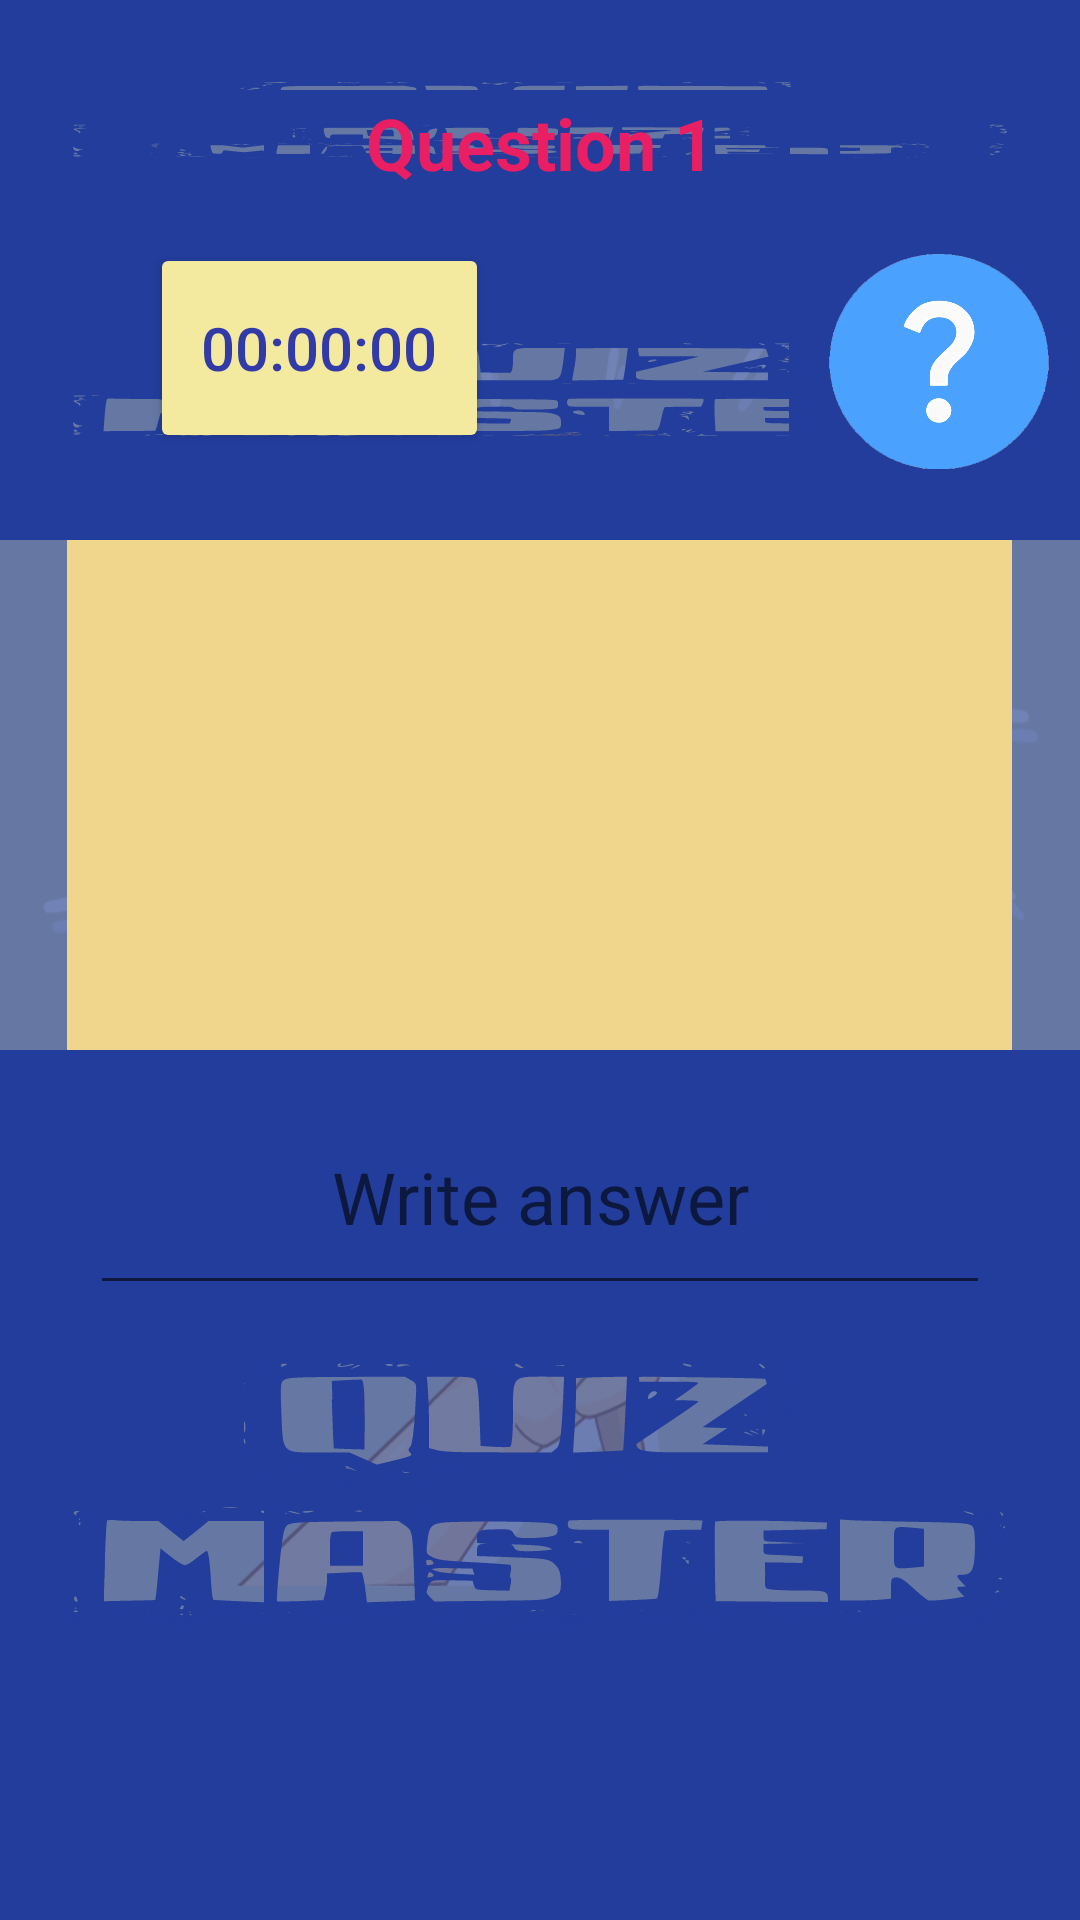

Write the Android layout XML for this screen, with the resource values it uses.
<!-- AndroidManifest.xml: application theme SplashScreenTheme -->
<!-- res/layout/activity_quiz.xml -->
<?xml version="1.0" encoding="utf-8"?>
<LinearLayout xmlns:android="http://schemas.android.com/apk/res/android"
    xmlns:app="http://schemas.android.com/apk/res-auto"
    xmlns:tools="http://schemas.android.com/tools"
    android:id="@+id/linearLayoutQuiz"
    android:layout_width="match_parent"
    android:layout_height="wrap_content"
    android:background="@drawable/bck"
    android:orientation="vertical"
    tools:context=".HistoryQuizActivity">

    <LinearLayout
        android:layout_width="match_parent"
        android:layout_height="81dp"
        android:orientation="vertical">

        <TextView
            android:id="@+id/textViewQuestionNumber"
            android:layout_width="match_parent"
            android:layout_height="35dp"
            android:layout_margin="30dp"
            android:gravity="center"
            android:text="@string/question_1"
            android:textColor="#E91E63"
            android:textSize="24sp"
            android:textStyle="bold" />
    </LinearLayout>

    <LinearLayout
        android:layout_width="match_parent"
        android:layout_height="99dp"
        android:orientation="horizontal">

        <Button
            android:id="@+id/btnTime"
            style="@style/TimerStyle"
            android:layout_width="113dp"
            android:layout_height="70dp"
            android:layout_gravity="start"
            android:layout_margin="50dp"
            android:backgroundTint="#F3EAA0"
            android:text="@string/initial_time" />

        <ImageView
            android:id="@+id/imageView"
            android:layout_width="100dp"
            android:layout_height="79dp"
            android:layout_gravity="end"
            android:layout_marginStart="50dp"
            app:srcCompat="@drawable/questmark" />
    </LinearLayout>

    <TextView
        android:id="@+id/textViewQuestion"
        android:layout_width="315dp"
        android:layout_height="170dp"
        android:layout_gravity="center"
        android:background="#EFD68C"
        android:gravity="center"
        android:textAlignment="center"
        android:textSize="24sp" />

    <LinearLayout
        android:layout_width="match_parent"
        android:layout_height="match_parent"
        android:orientation="vertical">

        <LinearLayout
            android:id="@+id/linearLayoutTextView"
            android:layout_width="match_parent"
            android:layout_height="wrap_content"
            android:layout_marginTop="10dp"
            android:orientation="horizontal">

            <EditText
                android:id="@+id/editTextAnswer"
                android:layout_width="0dp"
                android:layout_height="75dp"
                android:layout_marginStart="30dp"
                android:layout_marginEnd="30dp"
                android:layout_weight="1"
                android:ems="10"
                android:hint="@string/write_answer"
                android:importantForAutofill="no"
                android:inputType="textPersonName"
                android:textAlignment="center"
                android:textSize="24sp" />
        </LinearLayout>

        <LinearLayout
            android:id="@+id/linearLayoutRadio1"
            android:layout_width="wrap_content"
            android:layout_height="wrap_content"
            android:layout_gravity="center_horizontal"
            android:layout_marginTop="10dp"
            android:orientation="horizontal">

            <RadioButton
                android:id="@+id/rdbOption1"
                android:layout_width="wrap_content"
                android:layout_height="wrap_content"
                android:layout_marginEnd="30dp"
                android:text="@string/option1" />

            <RadioButton
                android:id="@+id/rdbOption2"
                android:layout_width="wrap_content"
                android:layout_height="wrap_content"
                android:layout_marginStart="30dp"
                android:text="@string/option2" />

        </LinearLayout>

        <LinearLayout
            android:id="@+id/linearLayoutRadio2"
            android:layout_width="wrap_content"
            android:layout_height="wrap_content"
            android:layout_gravity="center_horizontal"
            android:layout_marginTop="10dp"
            android:orientation="horizontal">

            <RadioButton
                android:id="@+id/rdbOption3"
                android:layout_width="wrap_content"
                android:layout_height="wrap_content"
                android:layout_marginEnd="30dp"
                android:text="@string/option3" />

            <RadioButton
                android:id="@+id/rdbOption4"
                android:layout_width="wrap_content"
                android:layout_height="wrap_content"
                android:layout_marginStart="30dp"
                android:text="@string/option4" />
        </LinearLayout>

    </LinearLayout>

    <LinearLayout
        android:layout_width="match_parent"
        android:layout_height="wrap_content"
        android:layout_marginTop="20dp"
        android:orientation="horizontal">

        <Button
            android:id="@+id/btnSkip"
            style="@style/ButtonWith3DText"
            android:layout_width="131dp"
            android:layout_height="65dp"
            android:layout_marginStart="40dp"
            android:backgroundTint="#D093DA"
            android:text="@string/skip" />

        <Button
            android:id="@+id/btnAnswer"
            style="@style/ButtonWith3DText"
            android:layout_width="131dp"
            android:layout_height="65dp"
            android:layout_marginStart="70dp"
            android:backgroundTint="#CF79DD"
            android:text="@string/answer" />
    </LinearLayout>

    <Button
        android:id="@+id/btnEnd"
        style="@style/ButtonWith3DText"
        android:layout_width="132dp"
        android:layout_height="59dp"
        android:layout_gravity="center"
        android:layout_marginTop="10dp"
        android:backgroundTint="#B39DDC"
        android:text="@string/exit" />

</LinearLayout>
<!-- resources referenced by this layout -->
<resources>
  <!-- drawable bck: png bitmap (drawable, 366522 bytes) -->
  <!-- drawable questmark: png bitmap (drawable-mdpi, 82566 bytes) -->
  <string name="answer">Answer and Next</string>
  <string name="exit">End Quiz</string>
  <string name="initial_time">00:00:00</string>
  <string name="option1">option1</string>
  <string name="option2">option2</string>
  <string name="option3">option3</string>
  <string name="option4">option4</string>
  <string name="question_1">Question 1</string>
  <string name="skip">Skip Question</string>
  <string name="write_answer">Write answer</string>
  <style name="ButtonWith3DText" parent="@style/Widget.AppCompat.Button">
          <item name="android:shadowColor">#ffffff</item>
          <item name="android:shadowDx">3</item>
          <item name="android:shadowDy">3</item>
          <item name="android:shadowRadius">5</item>
          <item name="android:textAllCaps">false</item>
      </style>
  <style name="TimerStyle" parent="@style/Widget.AppCompat.Button">
          <item name="android:textColor">@color/royalBlue</item>
          <item name="android:textSize">20sp</item>
      </style>
  <style name="SplashScreenTheme" parent="Theme.AppCompat.Light.DarkActionBar">
          
          <item name="android:background">@drawable/ic_splashimage</item>
          <item name="android:windowBackground">@color/lightGray</item>
          <item name="android:windowNoTitle">true</item>
          <item name="android:windowActionBar">false</item>
          <item name="android:windowFullscreen">true</item>
          <item name="android:windowContentOverlay">@null</item>
      </style>
  <color name="royalBlue">#323AA8</color>
  <!-- drawable ic_splashimage: vector/xml drawable (drawable, 18100 chars, omitted) -->
  <color name="lightGray">#E0E0E0</color>
</resources>
